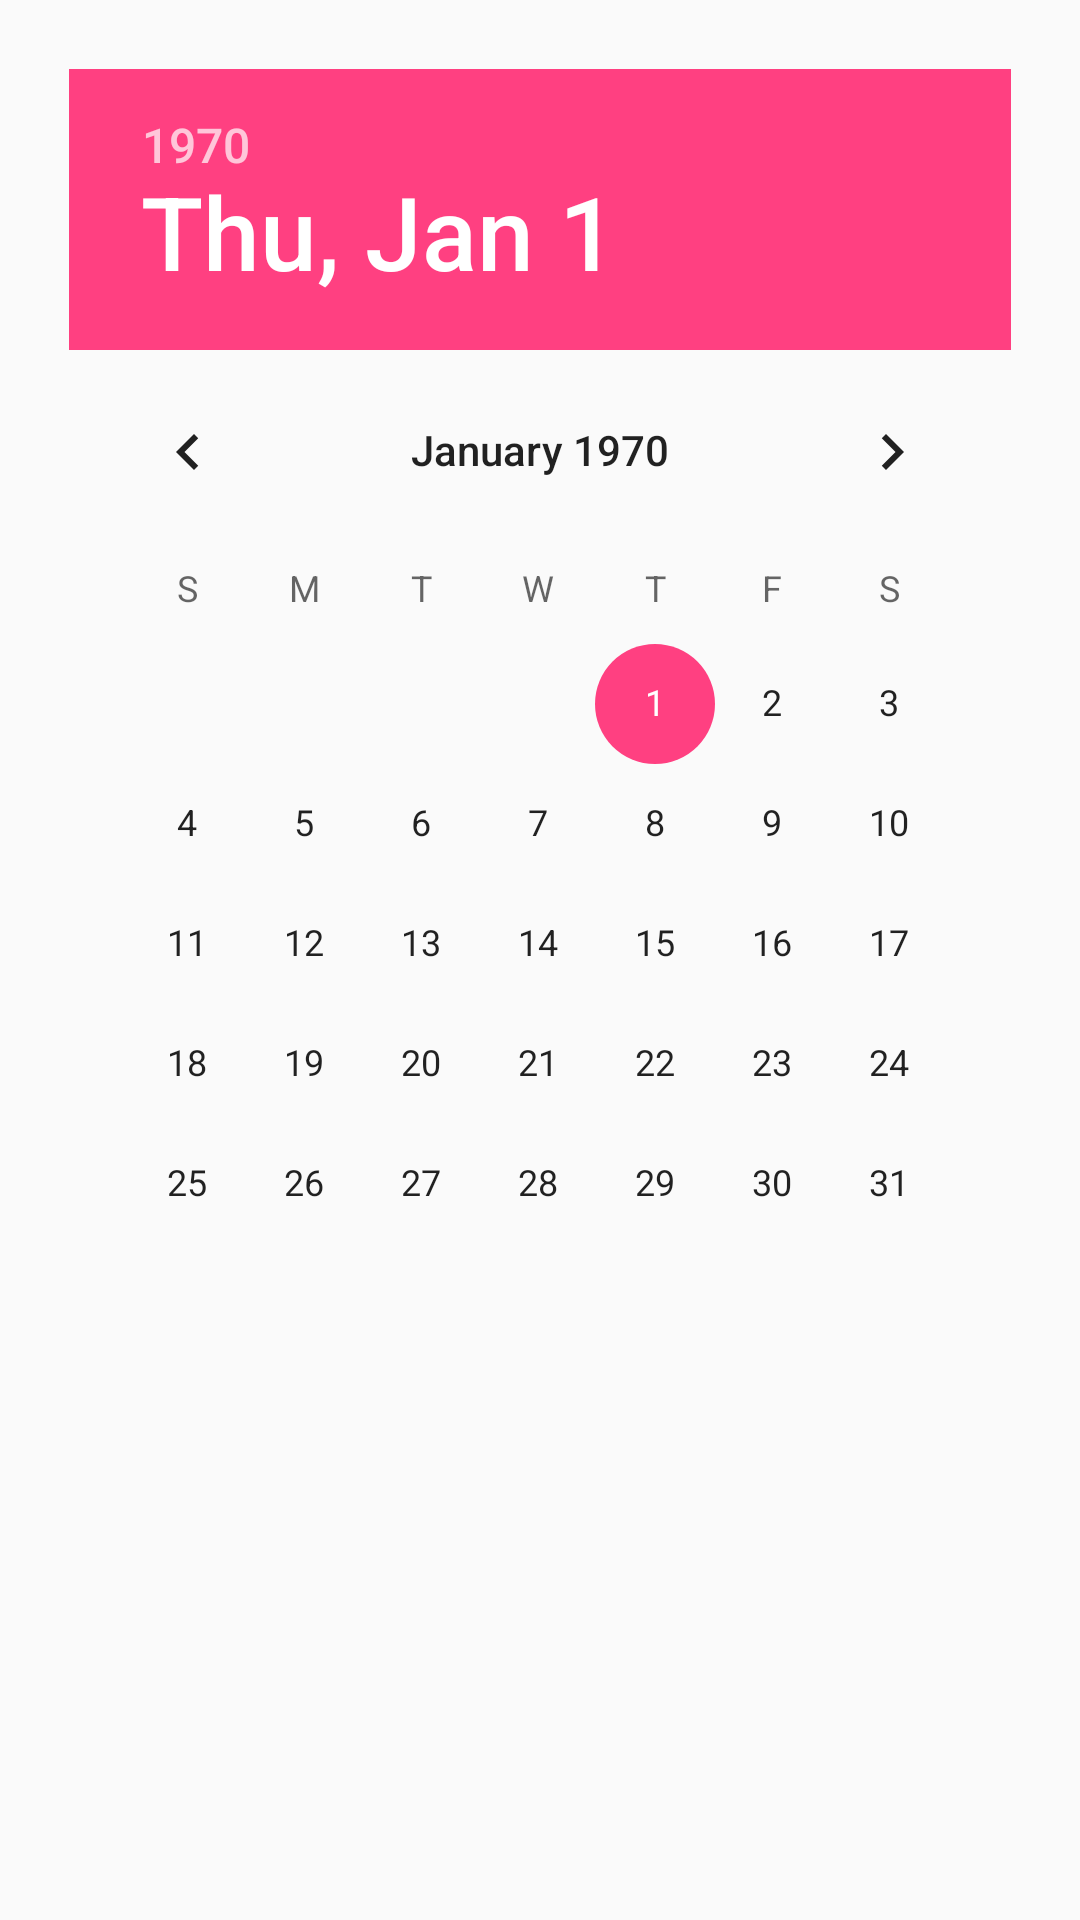

Produce the Android XML layout that renders to this screen, including the resource entries it uses.
<!-- AndroidManifest.xml: application theme AppTheme -->
<!-- res/layout/date_picker_layout.xml -->
<?xml version="1.0" encoding="utf-8"?>
<DatePicker xmlns:android="http://schemas.android.com/apk/res/android"
    android:datePickerMode="calendar"
    android:id="@+id/dialog_date_picker"
    android:layout_width="match_parent"
    android:layout_height="match_parent"
    android:padding="23dp">


</DatePicker>
<!-- resources referenced by this layout -->
<resources>
  <style name="AppTheme" parent="Theme.AppCompat.Light.DarkActionBar">
          
          <item name="colorPrimary">@color/colorPrimary</item>
          <item name="colorPrimaryDark">@color/colorPrimaryDark</item>
          <item name="colorAccent">@color/colorAccent</item>
          <item name="windowActionBar">true</item>
  
  </style>
  <color name="colorPrimary">#ffc400</color>
  <color name="colorPrimaryDark">#ffd740</color>
  <color name="colorAccent">#FF4081</color>
</resources>
